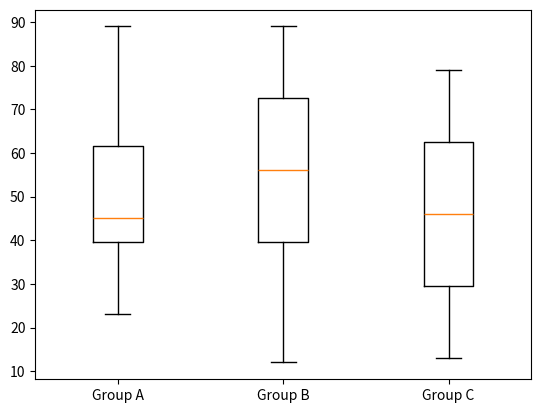

Here is the Python script that generated this plot:
# Importing libraries
import matplotlib.pyplot as plt

# Sample data
data_dict = {
    'Group A': [23, 45, 56, 67, 34, 89, 45],
    'Group B': [34, 56, 78, 12, 45, 67, 89],
    'Group C': [13, 24, 35, 46, 57, 68, 79]
}

# Creating the boxplot
plt.boxplot(data_dict.values(), labels=data_dict.keys())
plt.show()
